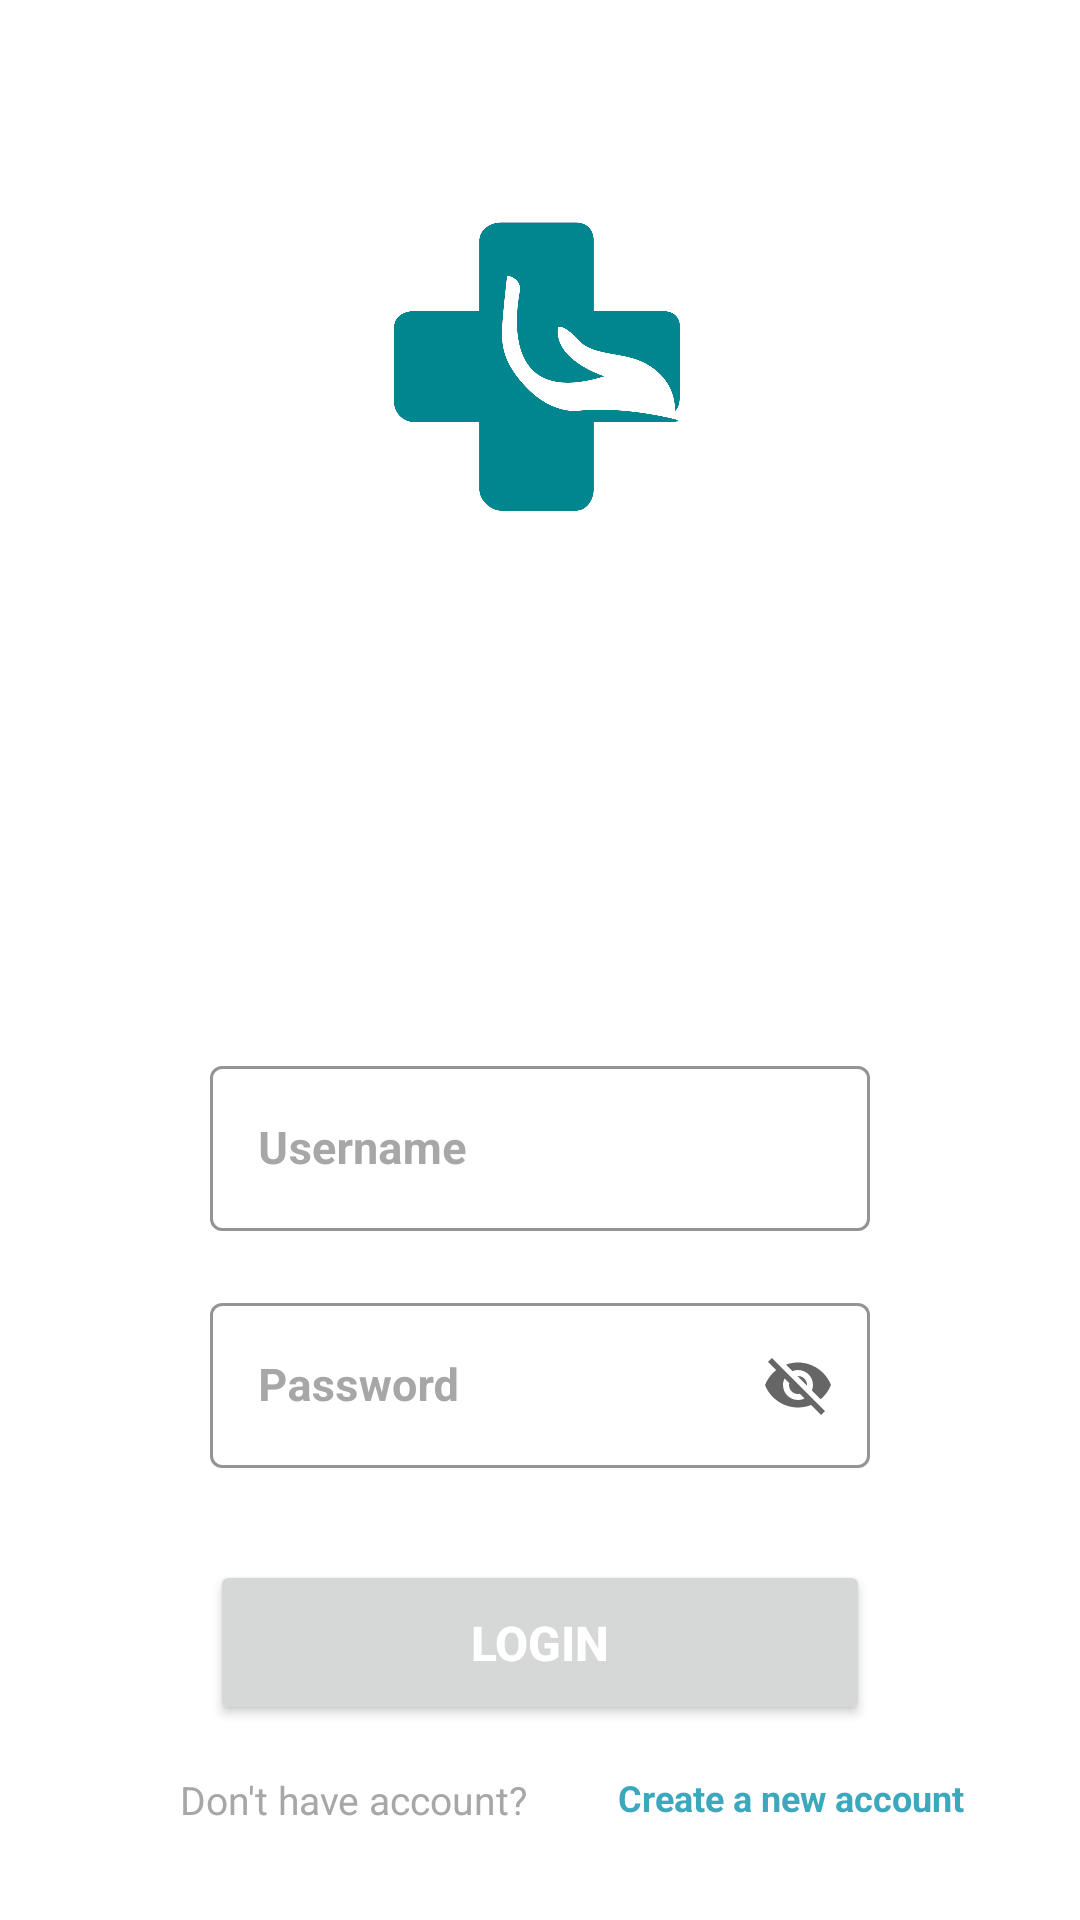

Android layout source for this screen:
<!-- AndroidManifest.xml: activity theme Theme.MyApplication.NoActionBar -->
<!-- res/layout/activity_main.xml -->
<?xml version="1.0" encoding="utf-8"?>
<androidx.constraintlayout.widget.ConstraintLayout xmlns:android="http://schemas.android.com/apk/res/android"
    xmlns:app="http://schemas.android.com/apk/res-auto"
    xmlns:tools="http://schemas.android.com/tools"
    android:layout_width="match_parent"
    android:layout_height="match_parent"
    android:background="@drawable/background"
    tools:context=".MainActivity">

    <com.google.android.material.textfield.TextInputLayout
        android:id="@+id/txtUsername"
        style="@style/Widget.MaterialComponents.TextInputLayout.OutlinedBox"
        android:layout_width="0dp"
        android:layout_height="63dp"
        android:layout_marginStart="70dp"
        android:layout_marginTop="350dp"
        android:layout_marginEnd="70dp"
        android:hint="Username"
        android:textColorHint="#A7A7A7"
        app:boxStrokeColor="#EAEAEE"
        app:layout_constraintEnd_toEndOf="parent"
        app:layout_constraintHorizontal_bias="1.0"
        app:layout_constraintStart_toStartOf="parent"
        app:layout_constraintTop_toTopOf="parent">

        <com.google.android.material.textfield.TextInputEditText
            android:id="@+id/editTextTextPersonName3"
            android:layout_width="match_parent"
            android:layout_height="55dp"
            android:textColor="#5B5B5B"
            android:textSize="15sp"
            android:textStyle="bold"
            tools:ignore="TouchTargetSizeCheck" />
    </com.google.android.material.textfield.TextInputLayout>

    <com.google.android.material.textfield.TextInputLayout
        android:id="@+id/txtPassword"
        style="@style/Widget.MaterialComponents.TextInputLayout.OutlinedBox"
        android:layout_width="0dp"
        android:layout_height="63dp"
        android:layout_marginStart="70dp"
        android:layout_marginTop="16dp"
        android:layout_marginEnd="70dp"
        android:hint="Password"
        android:textColorHint="#A7A7A7"
        app:boxStrokeColor="#EAEAEE"
        app:endIconMode="password_toggle"
        app:layout_constraintEnd_toEndOf="parent"
        app:layout_constraintStart_toStartOf="parent"
        app:layout_constraintTop_toBottomOf="@+id/txtUsername">

        <com.google.android.material.textfield.TextInputEditText
            android:id="@+id/editTextTextPassword5"
            android:layout_width="match_parent"
            android:layout_height="55dp"
            android:textColor="#5B5B5B"
            android:textSize="15sp"
            android:textStyle="bold"
            tools:ignore="TouchTargetSizeCheck" />
    </com.google.android.material.textfield.TextInputLayout>

    <Button
        android:id="@+id/button4"
        android:layout_width="0dp"
        android:layout_height="55dp"
        android:layout_marginTop="28dp"
        android:text="LOGIN"
        android:textAlignment="center"
        android:textColor="#FFFFFF"
        android:textSize="16sp"
        android:textStyle="bold"
        app:layout_constraintEnd_toEndOf="@+id/txtPassword"
        app:layout_constraintHorizontal_bias="0.0"
        app:layout_constraintStart_toStartOf="@+id/txtPassword"
        app:layout_constraintTop_toBottomOf="@+id/txtPassword" />

    <TextView
        android:id="@+id/textView4"
        android:layout_width="139dp"
        android:layout_height="15dp"
        android:layout_marginStart="60dp"
        android:layout_marginTop="16dp"
        android:text="Don't have account?"
        android:textColor="#A7A7A7"
        android:textSize="13sp"
        app:layout_constraintStart_toStartOf="parent"
        app:layout_constraintTop_toBottomOf="@+id/button4" />

    <TextView
        android:id="@+id/textView6"
        android:layout_width="135dp"
        android:layout_height="16dp"
        android:layout_marginStart="7dp"
        android:layout_marginEnd="68dp"
        android:text="Create a new account"
        android:textColor="#3BA8BE"
        android:textSize="12sp"
        android:textStyle="bold"
        app:layout_constraintEnd_toEndOf="parent"
        app:layout_constraintHorizontal_bias="0.0"
        app:layout_constraintStart_toEndOf="@+id/textView4"
        app:layout_constraintTop_toTopOf="@+id/textView4" />

    <ImageView
        android:id="@+id/imageView9"
        android:layout_width="100dp"
        android:layout_height="100dp"
        android:layout_marginTop="72dp"
        android:background="@drawable/loginlogo"
        app:layout_constraintEnd_toEndOf="parent"
        app:layout_constraintHorizontal_bias="0.498"
        app:layout_constraintStart_toStartOf="parent"
        app:layout_constraintTop_toTopOf="parent" />


</androidx.constraintlayout.widget.ConstraintLayout>
<!-- resources referenced by this layout -->
<resources>
  <!-- drawable loginlogo: png bitmap (drawable, 52782 bytes) -->
  <style name="Theme.MyApplication.NoActionBar">
          <item name="windowActionBar">false</item>
          <item name="windowNoTitle">true</item>
      </style>
</resources>
